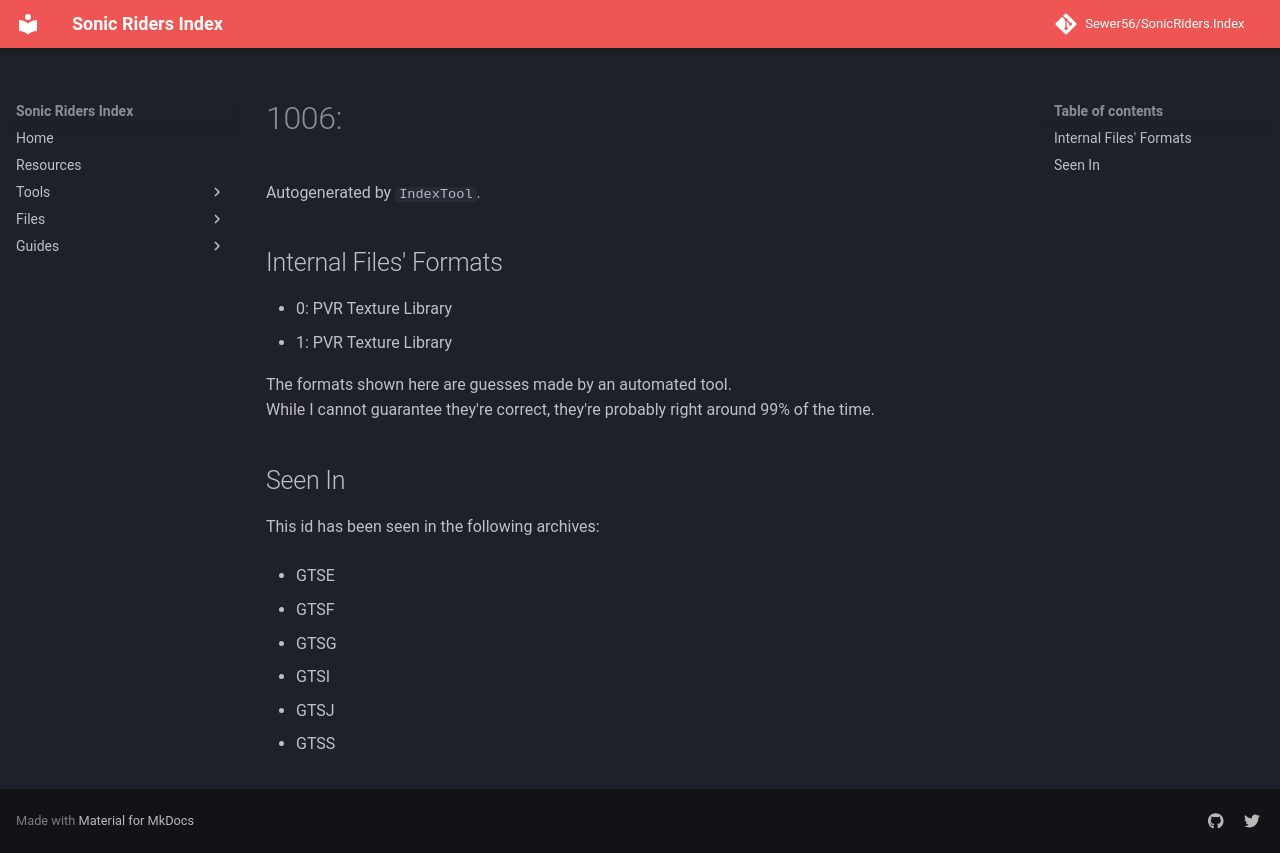

repository: Sewer56/SonicRiders.Index · page: files/groups/1006.html · generator: mkdocs

# 1006: 

Autogenerated by `IndexTool`.  



## Internal Files' Formats
- 0: PVR Texture Library
- 1: PVR Texture Library

The formats shown here are guesses made by an automated tool.  
While I cannot guarantee they're correct, they're probably right around 99% of the time.

## Seen In

This id has been seen in the following archives:  

- GTSE  

- GTSF  

- GTSG  

- GTSI  

- GTSJ  

- GTSS  
